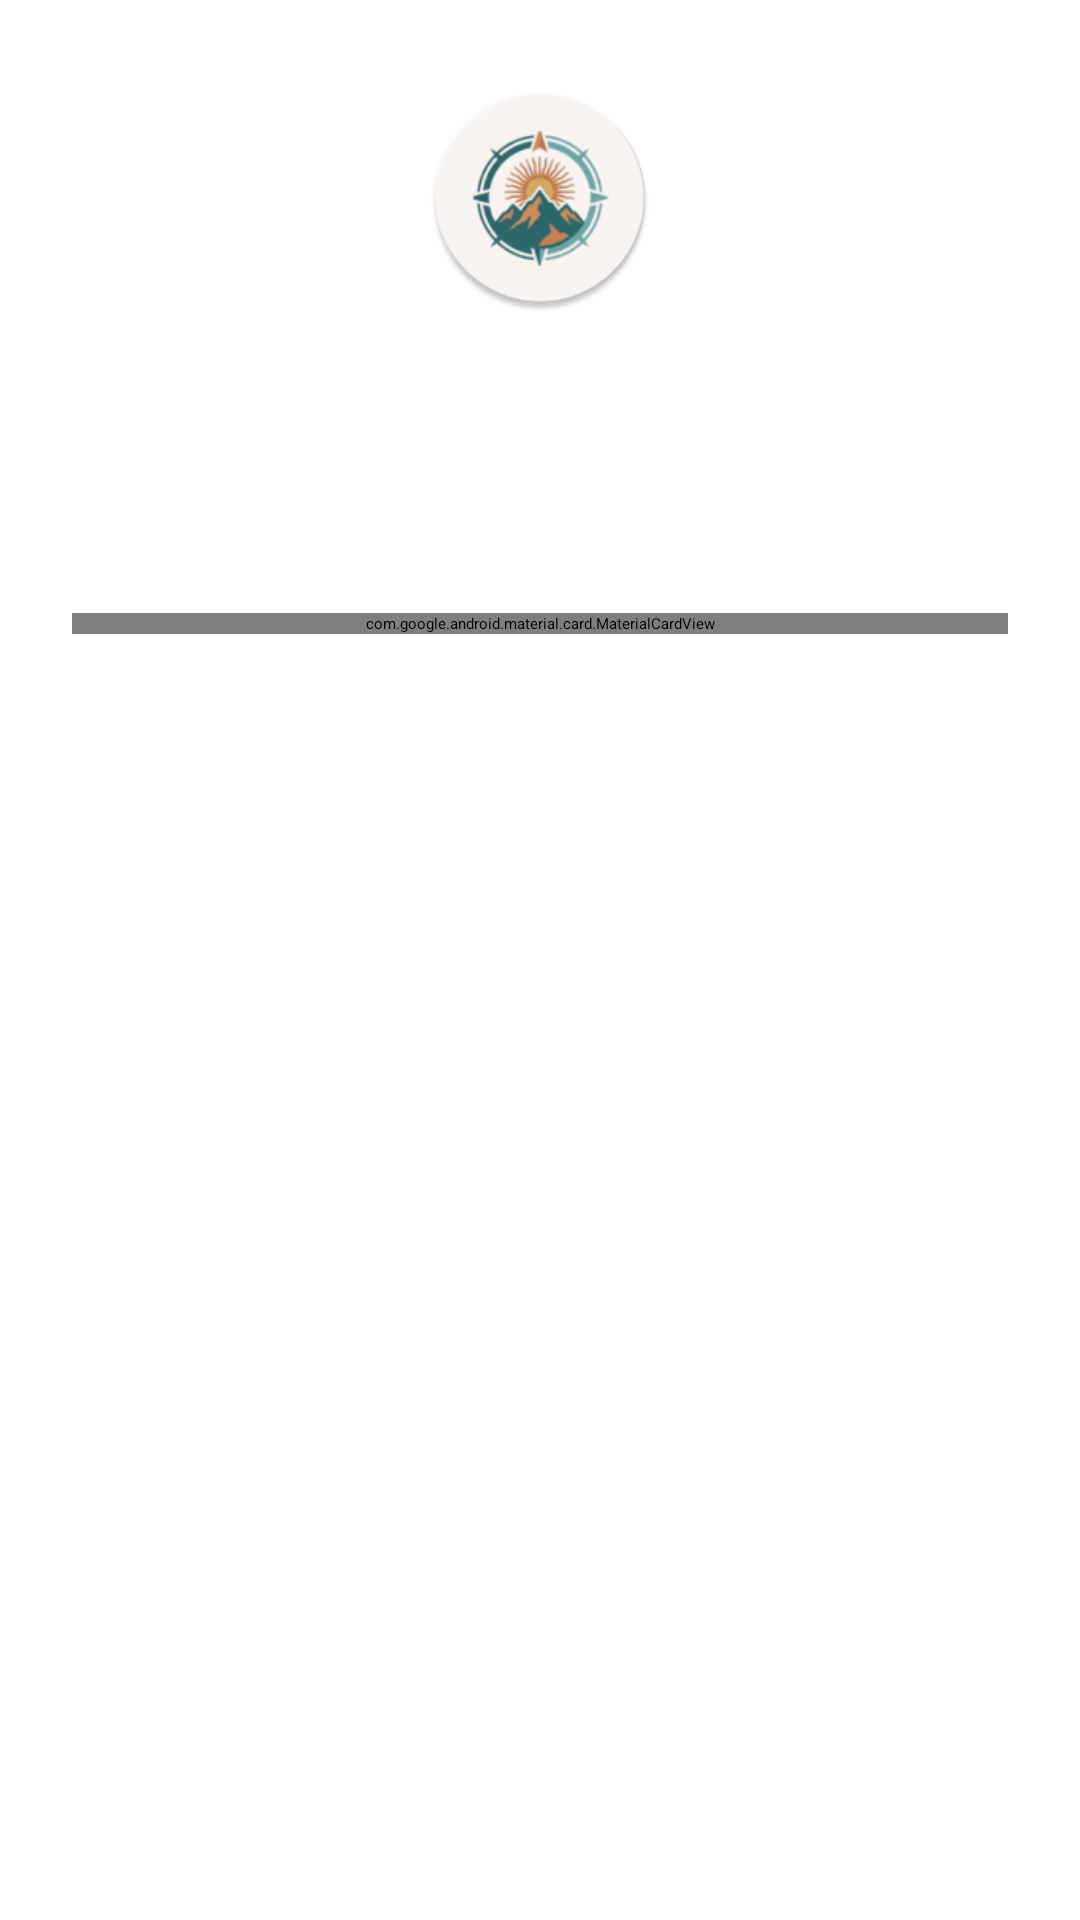

This screen was rendered from an Android layout file. Write that file and the resources it references.
<!-- AndroidManifest.xml: application theme Theme.DA1ANDROIDNATIVE -->
<!-- res/layout/activity_register.xml -->
<?xml version="1.0" encoding="utf-8"?>
<androidx.constraintlayout.widget.ConstraintLayout xmlns:android="http://schemas.android.com/apk/res/android"
    xmlns:app="http://schemas.android.com/apk/res-auto"
    xmlns:tools="http://schemas.android.com/tools"
    android:id="@+id/main"
    android:layout_width="match_parent"
    android:layout_height="match_parent"
    android:background="?attr/colorSurface"
    tools:context=".RegisterActivity">

    <androidx.core.widget.NestedScrollView
        android:id="@+id/registerScroll"
        android:layout_width="0dp"
        android:layout_height="0dp"
        android:fillViewport="true"
        app:layout_constraintTop_toTopOf="parent"
        app:layout_constraintBottom_toBottomOf="parent"
        app:layout_constraintStart_toStartOf="parent"
        app:layout_constraintEnd_toEndOf="parent">

        <LinearLayout
            android:layout_width="match_parent"
            android:layout_height="wrap_content"
            android:orientation="vertical"
            android:gravity="center_horizontal"
            android:paddingHorizontal="24dp"
            android:paddingTop="28dp"
            android:paddingBottom="24dp">

            <ImageView
                android:id="@+id/registerLogoImage"
                android:layout_width="76dp"
                android:layout_height="76dp"
                android:src="@mipmap/ic_launcher_round"
                android:contentDescription="Logo de la app"
                app:tint="?attr/colorPrimary" />

            <TextView
                android:id="@+id/registerTitleText"
                android:layout_width="wrap_content"
                android:layout_height="wrap_content"
                android:layout_marginTop="16dp"
                android:text="Crear cuenta"
                android:textAppearance="@style/TextAppearance.Material3.HeadlineMedium"
                android:textColor="?attr/colorOnSurface" />

            <TextView
                android:id="@+id/registerSubtitleText"
                android:layout_width="wrap_content"
                android:layout_height="wrap_content"
                android:layout_marginTop="6dp"
                android:gravity="center"
                android:maxWidth="300dp"
                android:text="Completa los datos para empezar"
                android:textAppearance="@style/TextAppearance.Material3.BodyMedium"
                android:textColor="?attr/colorOnSurfaceVariant" />

            <com.google.android.material.card.MaterialCardView
                android:id="@+id/registerCard"
                android:layout_width="match_parent"
                android:layout_height="wrap_content"
                android:layout_marginTop="22dp"
                app:cardCornerRadius="22dp"
                app:cardElevation="3dp"
                app:strokeWidth="1dp"
                app:strokeColor="?attr/colorOutlineVariant">

                <LinearLayout
                    android:layout_width="match_parent"
                    android:layout_height="wrap_content"
                    android:orientation="vertical"
                    android:padding="20dp">

                    <com.google.android.material.textfield.TextInputLayout
                        android:id="@+id/fullNameInputLayout"
                        style="@style/Widget.Material3.TextInputLayout.OutlinedBox"
                        android:layout_width="match_parent"
                        android:layout_height="wrap_content"
                        android:hint="Nombre completo"
                        app:boxCornerRadiusTopStart="14dp"
                        app:boxCornerRadiusTopEnd="14dp"
                        app:boxCornerRadiusBottomStart="14dp"
                        app:boxCornerRadiusBottomEnd="14dp"
                        app:startIconDrawable="@android:drawable/ic_menu_edit">

                        <com.google.android.material.textfield.TextInputEditText
                            android:id="@+id/fullNameEditText"
                            android:layout_width="match_parent"
                            android:layout_height="wrap_content"
                            android:inputType="textPersonName" />
                    </com.google.android.material.textfield.TextInputLayout>

                    <com.google.android.material.textfield.TextInputLayout
                        android:id="@+id/registerEmailInputLayout"
                        style="@style/Widget.Material3.TextInputLayout.OutlinedBox"
                        android:layout_width="match_parent"
                        android:layout_height="wrap_content"
                        android:layout_marginTop="12dp"
                        android:hint="Correo electronico"
                        app:boxCornerRadiusTopStart="14dp"
                        app:boxCornerRadiusTopEnd="14dp"
                        app:boxCornerRadiusBottomStart="14dp"
                        app:boxCornerRadiusBottomEnd="14dp"
                        app:startIconDrawable="@android:drawable/ic_dialog_email">

                        <com.google.android.material.textfield.TextInputEditText
                            android:id="@+id/registerEmailEditText"
                            android:layout_width="match_parent"
                            android:layout_height="wrap_content"
                            android:inputType="textEmailAddress" />
                    </com.google.android.material.textfield.TextInputLayout>

                    <com.google.android.material.textfield.TextInputLayout
                        android:id="@+id/registerPasswordInputLayout"
                        style="@style/Widget.Material3.TextInputLayout.OutlinedBox"
                        android:layout_width="match_parent"
                        android:layout_height="wrap_content"
                        android:layout_marginTop="12dp"
                        android:hint="Contrasena"
                        app:boxCornerRadiusTopStart="14dp"
                        app:boxCornerRadiusTopEnd="14dp"
                        app:boxCornerRadiusBottomStart="14dp"
                        app:boxCornerRadiusBottomEnd="14dp"
                        app:endIconMode="password_toggle"
                        app:startIconDrawable="@android:drawable/ic_lock_lock">

                        <com.google.android.material.textfield.TextInputEditText
                            android:id="@+id/registerPasswordEditText"
                            android:layout_width="match_parent"
                            android:layout_height="wrap_content"
                            android:inputType="textPassword" />
                    </com.google.android.material.textfield.TextInputLayout>

                    <com.google.android.material.textfield.TextInputLayout
                        android:id="@+id/confirmPasswordInputLayout"
                        style="@style/Widget.Material3.TextInputLayout.OutlinedBox"
                        android:layout_width="match_parent"
                        android:layout_height="wrap_content"
                        android:layout_marginTop="12dp"
                        android:hint="Confirmar contrasena"
                        app:boxCornerRadiusTopStart="14dp"
                        app:boxCornerRadiusTopEnd="14dp"
                        app:boxCornerRadiusBottomStart="14dp"
                        app:boxCornerRadiusBottomEnd="14dp"
                        app:endIconMode="password_toggle"
                        app:startIconDrawable="@android:drawable/ic_lock_lock">

                        <com.google.android.material.textfield.TextInputEditText
                            android:id="@+id/confirmPasswordEditText"
                            android:layout_width="match_parent"
                            android:layout_height="wrap_content"
                            android:inputType="textPassword" />
                    </com.google.android.material.textfield.TextInputLayout>

                    <com.google.android.material.button.MaterialButton
                        android:id="@+id/createAccountButton"
                        android:layout_width="match_parent"
                        android:layout_height="52dp"
                        android:layout_marginTop="8dp"
                        android:text="Crear cuenta"
                        android:textAllCaps="false" />

                    <com.google.android.material.button.MaterialButton
                        android:id="@+id/goToLoginButton"
                        style="@style/Widget.Material3.Button.OutlinedButton"
                        android:layout_width="match_parent"
                        android:layout_height="52dp"
                        android:layout_marginTop="10dp"
                        android:text="Ya tengo cuenta"
                        android:textAllCaps="false" />
                </LinearLayout>
            </com.google.android.material.card.MaterialCardView>

        </LinearLayout>
    </androidx.core.widget.NestedScrollView>

</androidx.constraintlayout.widget.ConstraintLayout>
<!-- resources referenced by this layout -->
<resources>
  <color name="teal_primary">#FF2F6F73</color>
  <color name="teal_dark">#FF255A5E</color>
  <color name="white">#FFFFFFFF</color>
  <color name="text_primary">#FF1F2A2B</color>
  <color name="surface">#FFFFFFFF</color>
  <color name="text_secondary">#FF5F6F70</color>
  <color name="background">#FFF4F6F6</color>
  <style name="TextAppearance.XploreNow.DisplayLarge" parent="TextAppearance.Material3.DisplayLarge">
              <item name="fontFamily">@font/fraunces_semibold</item>
              <item name="android:fontFamily">@font/fraunces_semibold</item>
          </style>
  <style name="TextAppearance.XploreNow.DisplayMedium" parent="TextAppearance.Material3.DisplayMedium">
              <item name="fontFamily">@font/fraunces_semibold</item>
              <item name="android:fontFamily">@font/fraunces_semibold</item>
          </style>
  <style name="TextAppearance.XploreNow.DisplaySmall" parent="TextAppearance.Material3.DisplaySmall">
              <item name="fontFamily">@font/fraunces_semibold</item>
              <item name="android:fontFamily">@font/fraunces_semibold</item>
          </style>
  <style name="TextAppearance.XploreNow.HeadlineLarge" parent="TextAppearance.Material3.HeadlineLarge">
              <item name="fontFamily">@font/fraunces_semibold</item>
              <item name="android:fontFamily">@font/fraunces_semibold</item>
          </style>
  <style name="TextAppearance.XploreNow.HeadlineSmall" parent="TextAppearance.Material3.HeadlineSmall">
              <item name="fontFamily">@font/fraunces_semibold</item>
              <item name="android:fontFamily">@font/fraunces_semibold</item>
          </style>
  <style name="TextAppearance.XploreNow.TitleLarge" parent="TextAppearance.Material3.TitleLarge">
              <item name="fontFamily">@font/fraunces_regular</item>
              <item name="android:fontFamily">@font/fraunces_regular</item>
          </style>
  <style name="TextAppearance.XploreNow.TitleMedium" parent="TextAppearance.Material3.TitleMedium">
              <item name="fontFamily">@font/fraunces_regular</item>
              <item name="android:fontFamily">@font/fraunces_regular</item>
          </style>
  <style name="TextAppearance.XploreNow.TitleSmall" parent="TextAppearance.Material3.TitleSmall">
              <item name="fontFamily">@font/fraunces_regular</item>
              <item name="android:fontFamily">@font/fraunces_regular</item>
          </style>
  <style name="TextAppearance.XploreNow.BodyLarge" parent="TextAppearance.Material3.BodyLarge">
              <item name="fontFamily">@font/inter_regular</item>
              <item name="android:fontFamily">@font/inter_regular</item>
          </style>
  <style name="TextAppearance.XploreNow.BodyMedium" parent="TextAppearance.Material3.BodyMedium">
              <item name="fontFamily">@font/inter_regular</item>
              <item name="android:fontFamily">@font/inter_regular</item>
          </style>
  <style name="TextAppearance.XploreNow.BodySmall" parent="TextAppearance.Material3.BodySmall">
              <item name="fontFamily">@font/inter_regular</item>
              <item name="android:fontFamily">@font/inter_regular</item>
          </style>
  <style name="TextAppearance.XploreNow.LabelLarge" parent="TextAppearance.Material3.LabelLarge">
              <item name="fontFamily">@font/inter_medium</item>
              <item name="android:fontFamily">@font/inter_medium</item>
          </style>
  <style name="TextAppearance.XploreNow.LabelMedium" parent="TextAppearance.Material3.LabelMedium">
              <item name="fontFamily">@font/inter_medium</item>
              <item name="android:fontFamily">@font/inter_medium</item>
          </style>
  <style name="TextAppearance.XploreNow.LabelSmall" parent="TextAppearance.Material3.LabelSmall">
              <item name="fontFamily">@font/inter_medium</item>
              <item name="android:fontFamily">@font/inter_medium</item>
          </style>
</resources>
